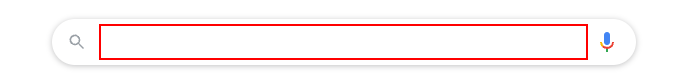
Workflow: Main

Step 1: type "weather in malaysia" into the text box

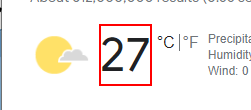
Step 2: get-text from the element 'wob_tm'

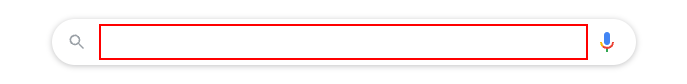
Step 3: type "weather in malaysia" into the text box

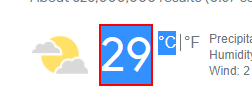
Step 4: get-text from the element 'wob_tm'
